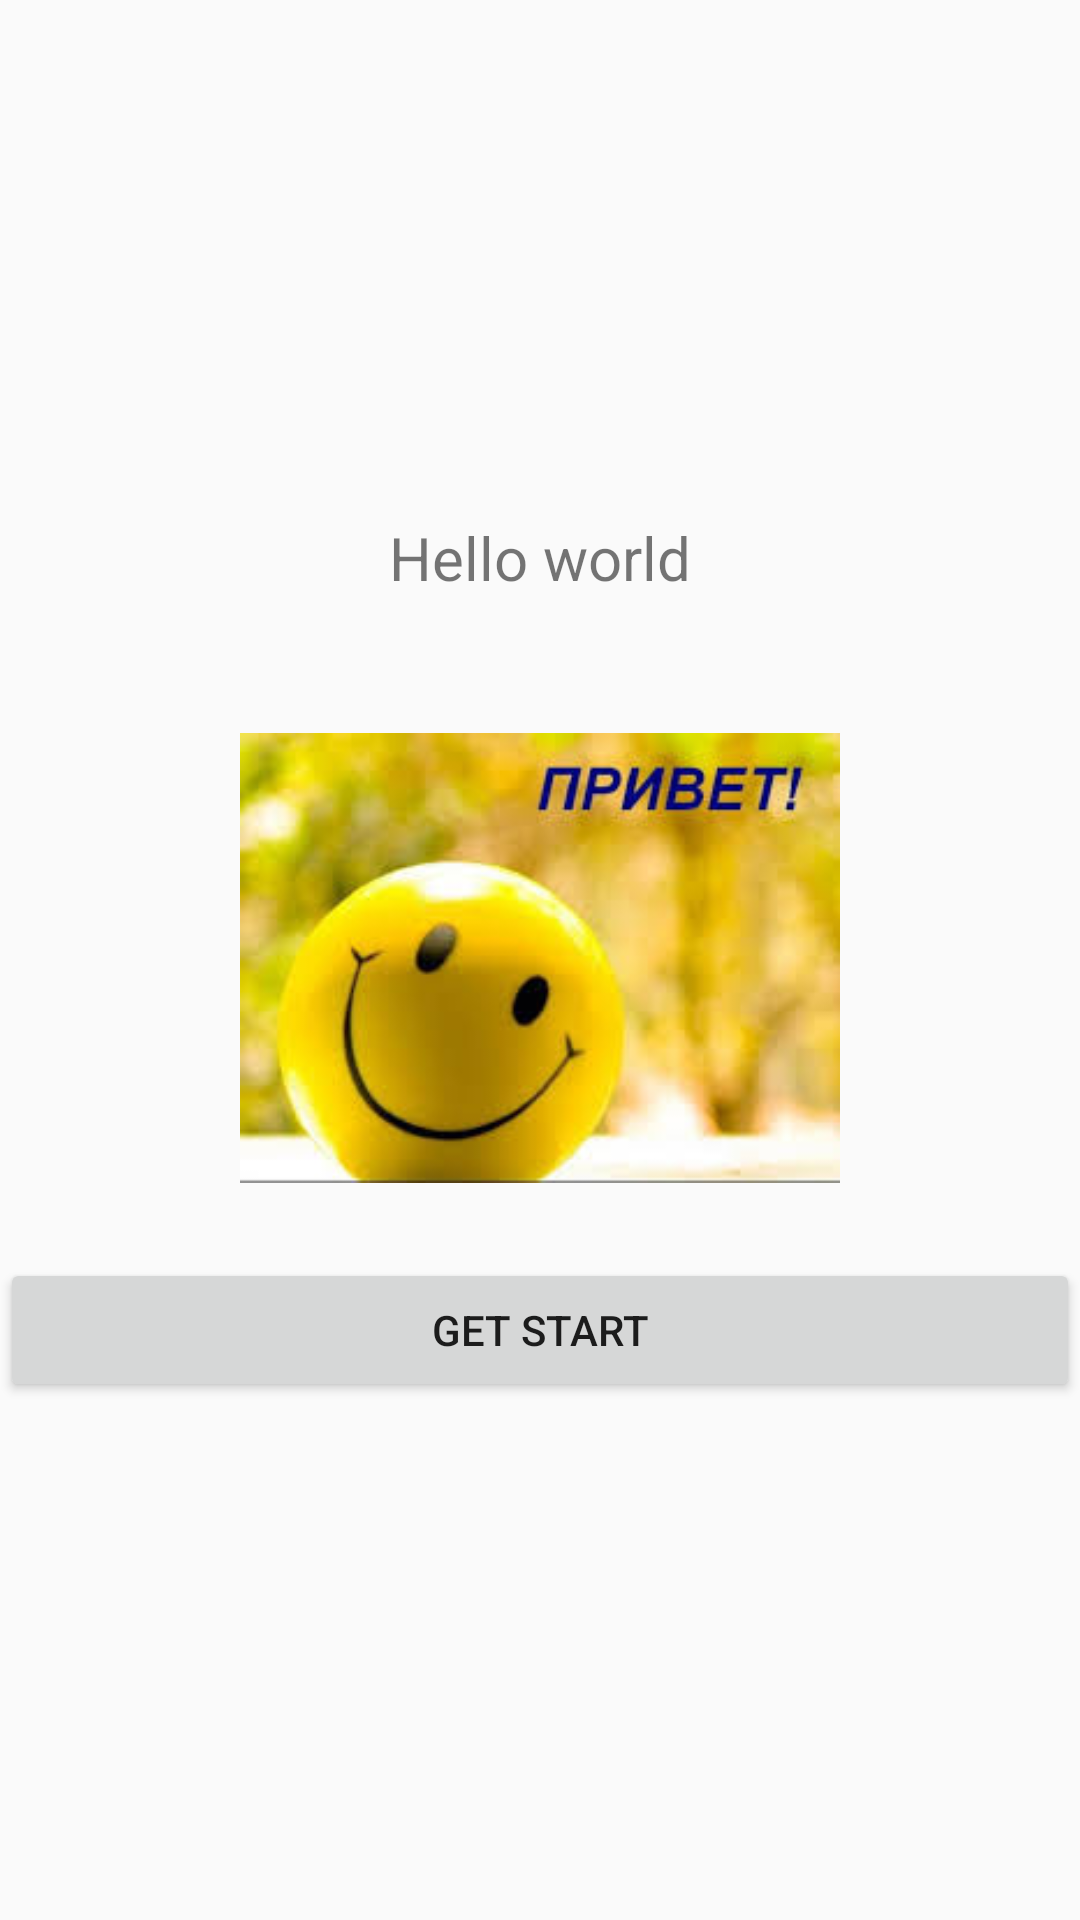

Layout XML and referenced resources for this Android screen:
<!-- AndroidManifest.xml: application theme AppTheme -->
<!-- res/layout/fragment_board.xml -->
<?xml version="1.0" encoding="utf-8"?>
<LinearLayout xmlns:android="http://schemas.android.com/apk/res/android"
    xmlns:tools="http://schemas.android.com/tools"
    android:layout_width="match_parent"
    android:layout_height="match_parent"
    android:orientation="vertical"
    tools:context=".ui.onBoard.BoardFragment">




<LinearLayout
android:gravity="center"
android:orientation="vertical"
android:layout_width="match_parent"
android:layout_height="match_parent">

    <TextView
        android:id="@+id/textTitle"
        android:layout_width="wrap_content"
        android:layout_height="wrap_content"
        android:textSize="20dp"
        android:text="Hello world" />
    <ImageView
        android:id="@+id/imageView"
        android:layout_width="200dp"
        android:layout_height="200dp"
        android:layout_marginTop="20sp"
        android:src="@drawable/im1"
        />
    <Button
        android:id="@+id/btnStart"
        android:layout_width="match_parent"
        android:layout_height="wrap_content"
        android:text="Get Start" />



</LinearLayout>

</LinearLayout>
<!-- resources referenced by this layout -->
<resources>
  <!-- drawable im1: jpg bitmap (drawable, 9412 bytes) -->
  <style name="AppTheme" parent="Theme.AppCompat.Light.DarkActionBar">
          
          <item name="colorPrimary">@color/colorPrimary</item>
          <item name="colorPrimaryDark">@color/colorPrimaryDark</item>
          <item name="colorAccent">@color/colorAccent</item>
      </style>
  <!-- not gathered from this repository: default colours our renderer supplied (Android Studio template values) -->
  <color name="colorPrimary">#FF6200EE</color>
  <color name="colorPrimaryDark">#FF3700B3</color>
  <color name="colorAccent">#FF03DAC5</color>
</resources>
